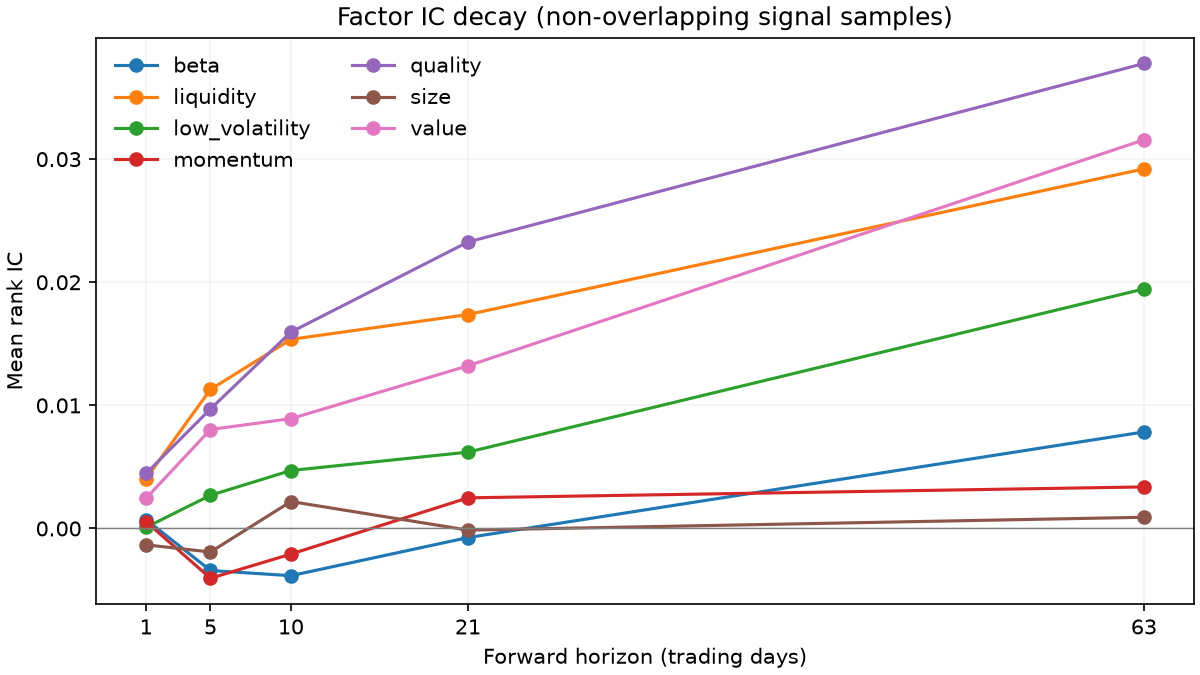

Values plotted in this chart, from the file beside it:
factor, variant, horizon, mean_ic, mean_rank_ic, rank_ic_std, rank_ic_t_stat, observations, share_positive
value, raw, 1, 0.0005022, -0.000569, 0.1152, -0.1797, 1323, 0.4883
momentum, raw, 1, 0.001256, 0.002616, 0.125, 0.7613, 1323, 0.4921
quality, raw, 1, 0.008214, 0.007137, 0.1262, 2.058, 1323, 0.5397
low_volatility, raw, 1, 0.001335, 0.002538, 0.1446, 0.6382, 1323, 0.5011
size, raw, 1, 0.0008599, 0.0005791, 0.1152, 0.1829, 1323, 0.5193
beta, raw, 1, -0.0006665, -0.0002687, 0.2151, -0.04544, 1323, 0.5034
liquidity, raw, 1, 0.0006316, 0.0009551, 0.09765, 0.3558, 1323, 0.5057
value, neutral_rank, 1, 0.002304, 0.002452, 0.09143, 0.9755, 1323, 0.511
momentum, neutral_rank, 1, -0.0004646, 0.0005531, 0.09483, 0.2122, 1323, 0.5094
quality, neutral_rank, 1, 0.004819, 0.00447, 0.09231, 1.761, 1323, 0.5231
low_volatility, neutral_rank, 1, -0.001141, 9.242712772e-05, 0.1006, 0.03341, 1323, 0.4875
size, neutral_rank, 1, -0.001798, -0.001327, 0.09383, -0.5145, 1323, 0.4792
beta, neutral_rank, 1, 0.0004935, 0.0007249, 0.2134, 0.1236, 1323, 0.5011
liquidity, neutral_rank, 1, 0.004122, 0.004056, 0.09047, 1.631, 1323, 0.5223
value, raw, 5, 0.002116, 0.003781, 0.1173, 0.5246, 265, 0.5509
momentum, raw, 5, 0.0009258, -0.0004613, 0.1161, -0.06471, 265, 0.483
quality, raw, 5, 0.01664, 0.01605, 0.1183, 2.209, 265, 0.566
low_volatility, raw, 5, 0.001006, 0.009625, 0.1386, 1.13, 265, 0.4981
size, raw, 5, 0.003738, 0.005694, 0.1166, 0.7948, 265, 0.5698
beta, raw, 5, -0.001358, -0.005602, 0.2112, -0.4319, 265, 0.4868
liquidity, raw, 5, 0.002782, 0.003967, 0.09801, 0.6588, 265, 0.5057
value, neutral_rank, 5, 0.005657, 0.00804, 0.091, 1.438, 265, 0.5472
momentum, neutral_rank, 5, -0.003402, -0.004042, 0.0953, -0.6905, 265, 0.4906
quality, neutral_rank, 5, 0.008771, 0.009709, 0.09434, 1.675, 265, 0.5321
low_volatility, neutral_rank, 5, -0.005189, 0.002696, 0.1005, 0.4367, 265, 0.517
size, neutral_rank, 5, -0.003303, -0.001912, 0.0949, -0.3279, 265, 0.5019
beta, neutral_rank, 5, -0.0001108, -0.003411, 0.2124, -0.2614, 265, 0.5094
liquidity, neutral_rank, 5, 0.01007, 0.01129, 0.08995, 2.044, 265, 0.5321
value, raw, 10, 0.004557, 0.0038, 0.1207, 0.3632, 133, 0.5414
momentum, raw, 10, 0.00211, 0.001701, 0.1132, 0.1733, 133, 0.5113
quality, raw, 10, 0.02463, 0.02544, 0.1194, 2.458, 133, 0.5714
low_volatility, raw, 10, 0.002271, 0.01483, 0.1467, 1.166, 133, 0.5113
size, raw, 10, 0.006473, 0.01352, 0.1154, 1.352, 133, 0.5865
beta, raw, 10, -0.003438, -0.006788, 0.2204, -0.3552, 133, 0.5188
liquidity, raw, 10, 0.005517, 0.005409, 0.09858, 0.6328, 133, 0.5414
value, neutral_rank, 10, 0.007314, 0.00892, 0.08953, 1.149, 133, 0.5639
momentum, neutral_rank, 10, -0.00441, -0.002079, 0.09725, -0.2465, 133, 0.4962
quality, neutral_rank, 10, 0.01344, 0.01595, 0.09444, 1.948, 133, 0.609
low_volatility, neutral_rank, 10, -0.007511, 0.00471, 0.09973, 0.5446, 133, 0.5188
size, neutral_rank, 10, -0.004494, 0.002192, 0.09722, 0.26, 133, 0.5188
beta, neutral_rank, 10, -0.0001989, -0.003835, 0.2212, -0.2, 133, 0.5263
liquidity, neutral_rank, 10, 0.01548, 0.01536, 0.08263, 2.144, 133, 0.5639
value, raw, 21, 0.005142, 0.001939, 0.113, 0.1362, 63, 0.5397
momentum, raw, 21, 0.002598, 0.00163, 0.1056, 0.1225, 63, 0.4603
quality, raw, 21, 0.03406, 0.03288, 0.1293, 2.018, 63, 0.5714
low_volatility, raw, 21, -0.001169, 0.01235, 0.1545, 0.6346, 63, 0.4921
size, raw, 21, 0.01165, 0.01245, 0.1012, 0.9762, 63, 0.5556
beta, raw, 21, 0.001956, -0.004829, 0.2109, -0.1817, 63, 0.5238
liquidity, raw, 21, 0.004618, 0.008612, 0.1012, 0.6757, 63, 0.5714
value, neutral_rank, 21, 0.0125, 0.01321, 0.08581, 1.222, 63, 0.6032
momentum, neutral_rank, 21, -0.004952, 0.002489, 0.08147, 0.2425, 63, 0.5238
quality, neutral_rank, 21, 0.0203, 0.02327, 0.08781, 2.103, 63, 0.6032
low_volatility, neutral_rank, 21, -0.006164, 0.0062, 0.1015, 0.485, 63, 0.5079
size, neutral_rank, 21, -0.002279, -0.0001312, 0.08866, -0.01174, 63, 0.4921
beta, neutral_rank, 21, 0.006238, -0.0007365, 0.2098, -0.02786, 63, 0.5079
liquidity, neutral_rank, 21, 0.01917, 0.01738, 0.08245, 1.673, 63, 0.5397
value, raw, 63, 0.01083, 0.01618, 0.1029, 0.7208, 21, 0.5238
momentum, raw, 63, -0.01345, -0.009104, 0.1046, -0.3989, 21, 0.4762
quality, raw, 63, 0.05883, 0.06428, 0.1546, 1.906, 21, 0.7143
low_volatility, raw, 63, -0.006983, 0.02969, 0.193, 0.7052, 21, 0.5714
... 10 more rows
